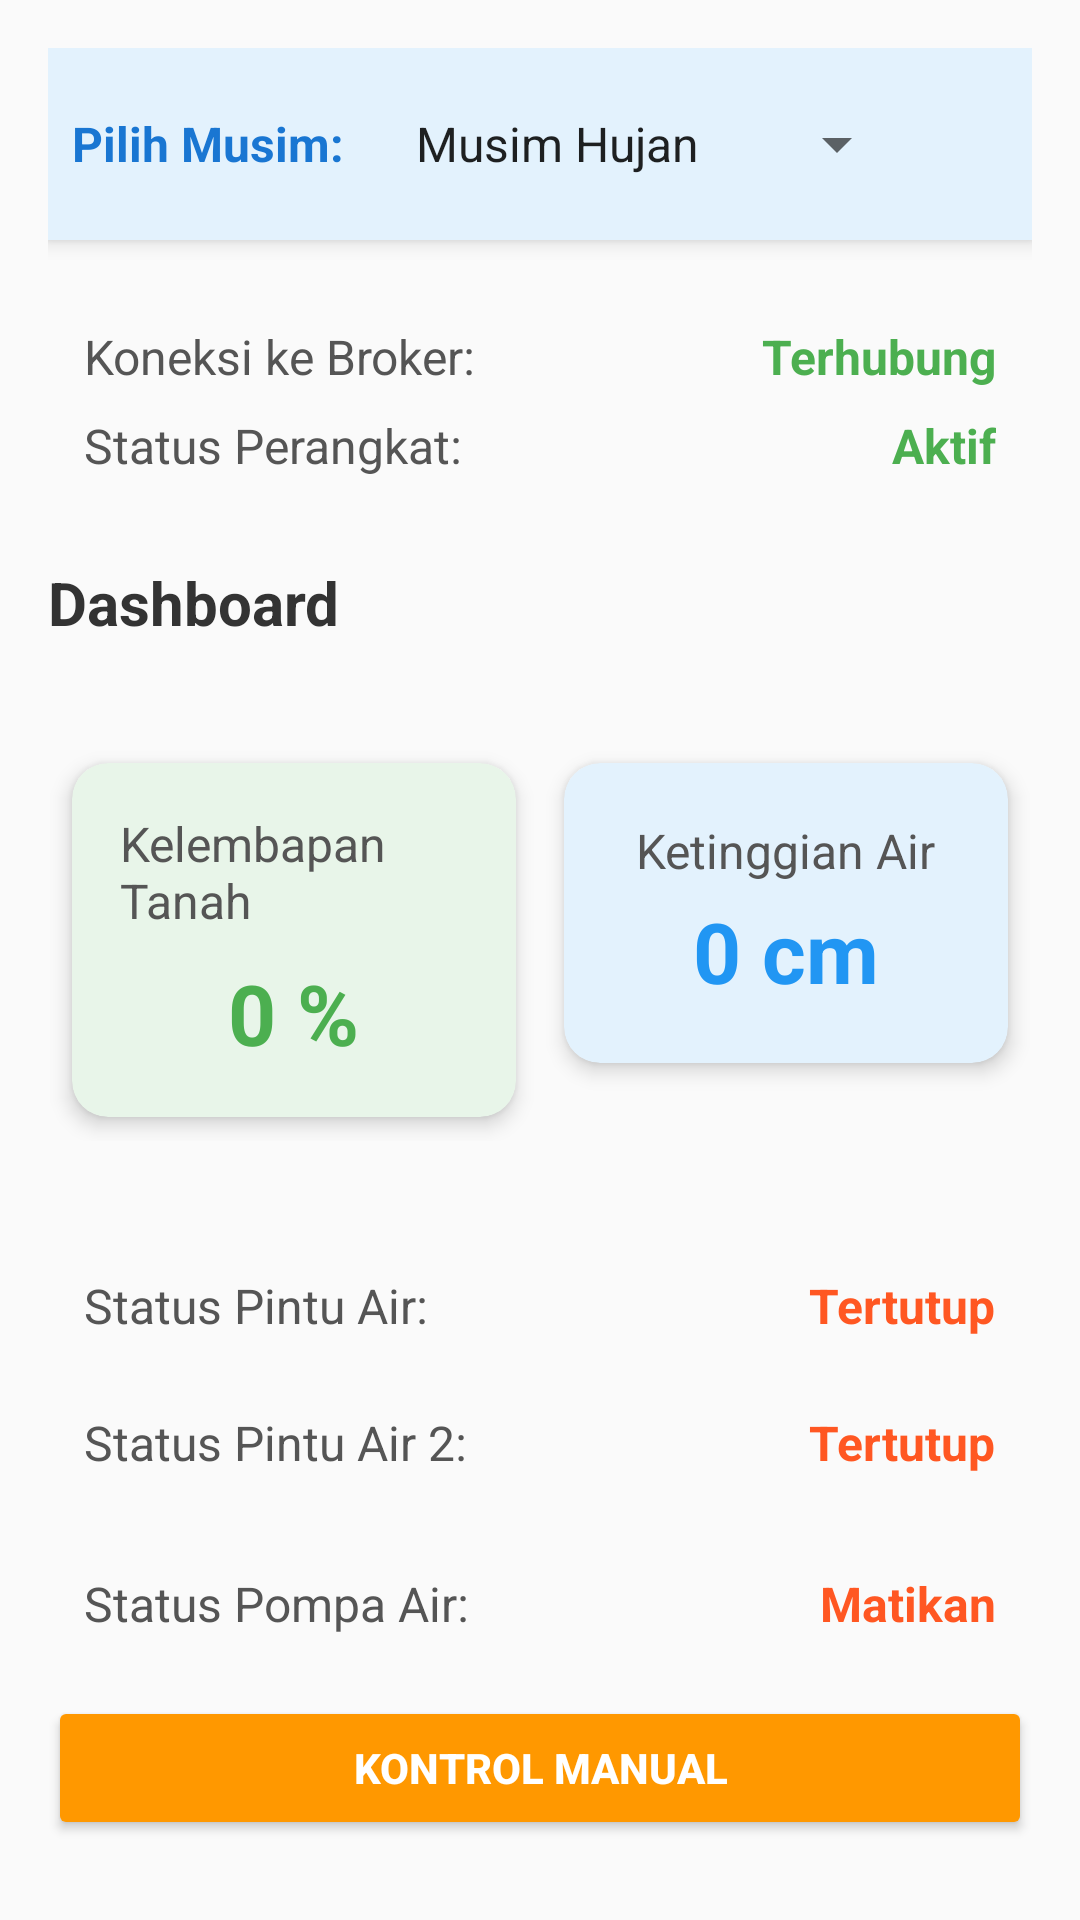

Produce the Android XML layout that renders to this screen, including the resource entries it uses.
<!-- AndroidManifest.xml: activity theme Theme.AppCompat.Light.NoActionBar -->
<!-- res/layout/activity_dasboard.xml -->
<?xml version="1.0" encoding="utf-8"?>
<LinearLayout xmlns:android="http://schemas.android.com/apk/res/android"
    android:id="@+id/main"
    android:layout_width="match_parent"
    android:layout_height="match_parent"
    xmlns:tools="http://schemas.android.com/tools"
    android:orientation="vertical"
    android:padding="16dp"
    tools:context=".DasboardActivity">

    
    <LinearLayout
        android:layout_width="match_parent"
        android:layout_height="wrap_content"
        android:orientation="horizontal"
        android:gravity="center_vertical"
        android:padding="8dp"
        android:background="#E3F2FD"
        android:layout_marginBottom="16dp"
        android:clipToPadding="true"
        android:elevation="4dp">

        <TextView
            android:layout_width="wrap_content"
            android:layout_height="wrap_content"
            android:text="Pilih Musim:"
            android:textSize="16sp"
            android:layout_marginEnd="8dp"
            android:textColor="#1976D2"
            android:textStyle="bold" />

        <Spinner
            android:id="@+id/spinnerSeason"
            android:layout_width="wrap_content"
            android:layout_height="48dp"
            android:padding="8dp"
            android:entries="@array/seasons_array" />
    </LinearLayout>

    
    <LinearLayout
        android:layout_width="match_parent"
        android:layout_height="wrap_content"
        android:orientation="vertical"
        android:padding="12dp"
        android:elevation="2dp"
        android:layout_marginBottom="16dp">

        
        <LinearLayout
            android:layout_width="match_parent"
            android:layout_height="wrap_content"
            android:orientation="horizontal"
            android:gravity="center_vertical">

            <TextView
                android:layout_width="0dp"
                android:layout_height="wrap_content"
                android:layout_weight="1"
                android:text="Koneksi ke Broker:"
                android:textSize="16sp"
                android:textColor="#555555" />

            <TextView
                android:id="@+id/tvBrokerStatus"
                android:layout_width="wrap_content"
                android:layout_height="wrap_content"
                android:text="Terhubung"
                android:textSize="16sp"
                android:textStyle="bold"
                android:textColor="#4CAF50" />
        </LinearLayout>

        
        <LinearLayout
            android:layout_width="match_parent"
            android:layout_height="wrap_content"
            android:orientation="horizontal"
            android:gravity="center_vertical"
            android:layout_marginTop="8dp">

            <TextView
                android:layout_width="0dp"
                android:layout_height="wrap_content"
                android:layout_weight="1"
                android:text="Status Perangkat:"
                android:textSize="16sp"
                android:textColor="#555555" />

            <TextView
                android:id="@+id/tvDeviceStatus"
                android:layout_width="wrap_content"
                android:layout_height="wrap_content"
                android:text="Aktif"
                android:textSize="16sp"
                android:textStyle="bold"
                android:textColor="#4CAF50" />
        </LinearLayout>
    </LinearLayout>

    
    <TextView
        android:layout_width="match_parent"
        android:layout_height="wrap_content"
        android:text="Dashboard"
        android:textSize="20sp"
        android:textStyle="bold"
        android:layout_marginBottom="16dp"
        android:textColor="#333333" />

    
    <LinearLayout
        android:layout_width="match_parent"
        android:layout_height="wrap_content"
        android:orientation="horizontal"
        android:weightSum="2"
        xmlns:app="http://schemas.android.com/apk/res-auto"
        android:paddingVertical="16dp"
        android:layout_marginBottom="16dp">

        
        <androidx.cardview.widget.CardView
            android:layout_width="0dp"
            android:layout_height="wrap_content"
            android:layout_weight="1"
            android:layout_margin="8dp"
            app:cardElevation="4dp"
            app:cardCornerRadius="12dp"
            android:backgroundTint="#E8F5E9">

            <LinearLayout
                android:layout_width="match_parent"
                android:layout_height="wrap_content"
                android:orientation="vertical"
                android:padding="16dp"
                android:gravity="center">

                <TextView
                    android:layout_width="wrap_content"
                    android:layout_height="wrap_content"
                    android:text="Kelembapan Tanah"
                    android:textSize="16sp"
                    android:textColor="#555555"
                    android:layout_marginBottom="8dp" />

                <TextView
                    android:id="@+id/tvSoilMoisture"
                    android:layout_width="wrap_content"
                    android:layout_height="wrap_content"
                    android:text="0 %"
                    android:textSize="28sp"
                    android:textStyle="bold"
                    android:textColor="#4CAF50" />
            </LinearLayout>
        </androidx.cardview.widget.CardView>

        
        <androidx.cardview.widget.CardView
            android:layout_width="0dp"
            android:layout_height="100dp"
            android:layout_weight="1"
            android:layout_margin="8dp"
            app:cardElevation="4dp"
            app:cardCornerRadius="12dp"
            android:backgroundTint="#E3F2FD">

            <LinearLayout
                android:layout_width="match_parent"
                android:layout_height="100dp"
                android:orientation="vertical"
                android:padding="16dp"
                android:gravity="center">

                <TextView
                    android:layout_width="wrap_content"
                    android:layout_height="wrap_content"
                    android:layout_marginBottom="4dp"
                    android:text="Ketinggian Air"
                    android:textColor="#555555"
                    android:textSize="16sp" />

                <TextView
                    android:id="@+id/tvWaterLevel"
                    android:layout_width="wrap_content"
                    android:layout_height="wrap_content"
                    android:text="0 cm"
                    android:textColor="#2196F3"
                    android:textSize="28sp"
                    android:textStyle="bold" />
            </LinearLayout>
        </androidx.cardview.widget.CardView>
    </LinearLayout>



    
    <LinearLayout
        android:layout_width="match_parent"
        android:layout_height="wrap_content"
        android:orientation="horizontal"
        android:gravity="center_vertical"
        android:padding="12dp"
        android:elevation="2dp">

        <TextView
            android:layout_width="0dp"
            android:layout_height="wrap_content"
            android:layout_weight="1"
            android:text="Status Pintu Air:"
            android:textSize="16sp"
            android:textColor="#555555" />

        <TextView
            android:id="@+id/tvGateStatus1"
            android:layout_width="wrap_content"
            android:layout_height="wrap_content"
            android:text="Tertutup"
            android:textSize="16sp"
            android:textStyle="bold"
            android:textColor="#FF5722" />
    </LinearLayout>

    <LinearLayout
        android:layout_width="match_parent"
        android:layout_height="wrap_content"
        android:orientation="horizontal"
        android:gravity="center_vertical"
        android:padding="12dp"
        android:elevation="2dp"
        android:layout_marginBottom="8dp">

        <TextView
            android:layout_width="0dp"
            android:layout_height="wrap_content"
            android:layout_weight="1"
            android:text="Status Pintu Air 2:"
            android:textSize="16sp"
            android:textColor="#555555" />

        <TextView
            android:id="@+id/tvGateStatus2"
            android:layout_width="wrap_content"
            android:layout_height="wrap_content"
            android:text="Tertutup"
            android:textSize="16sp"
            android:textStyle="bold"
            android:textColor="#FF5722" />
    </LinearLayout>

    
    <LinearLayout
        android:layout_width="match_parent"
        android:layout_height="wrap_content"
        android:orientation="horizontal"
        android:gravity="center_vertical"
        android:padding="12dp"
        android:elevation="2dp"
        android:layout_marginBottom="8dp">

        <TextView
            android:layout_width="0dp"
            android:layout_height="wrap_content"
            android:layout_weight="1"
            android:text="Status Pompa Air:"
            android:textSize="16sp"
            android:textColor="#555555" />

        <TextView
            android:id="@+id/tvPumpStatus"
            android:layout_width="wrap_content"
            android:layout_height="wrap_content"
            android:text="Matikan"
            android:textSize="16sp"
            android:textStyle="bold"
            android:textColor="#FF5722" />
    </LinearLayout>

    
    <Button
        android:id="@+id/btnManualControl"
        android:layout_width="match_parent"
        android:layout_height="wrap_content"
        android:maxWidth="320dp"
        android:text="Kontrol Manual"
        android:backgroundTint="#FF9800"
        android:textColor="#FFFFFF"
        android:layout_marginBottom="8dp"
        android:textStyle="bold"
        android:elevation="2dp" />

    
    <Button
        android:id="@+id/btnViewHistory"
        android:layout_width="match_parent"
        android:layout_height="wrap_content"
        android:maxWidth="320dp"
        android:text="Data Historis"
        android:backgroundTint="#03A9F4"
        android:textColor="#FFFFFF"
        android:textStyle="bold"
        android:elevation="2dp" />

</LinearLayout>
<!-- resources referenced by this layout -->
<resources>
  <string-array name="seasons_array">
          <item>Musim Hujan</item>
          <item>Musim Kemarau</item>
      </string-array>
</resources>
